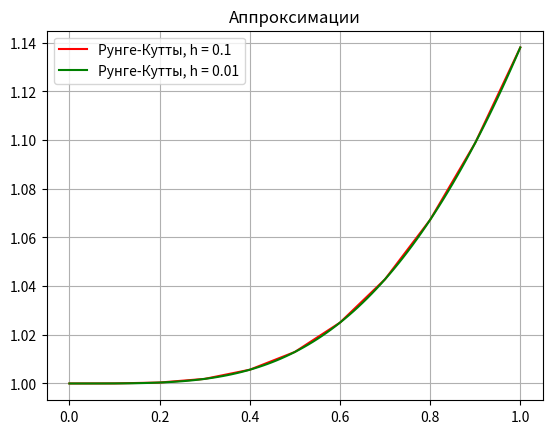

Write the Python code that produced this figure.
import numpy as np
from matplotlib import pyplot as plt

# ВАРИАНТ 2

func = lambda x, y: (-y*x+x*(x**2.0+1))/(x**2.0+1)


def plot(a, b, c_a, c_b, method):
    plt.grid(True)
    plt.plot(a[0], a[1], color = c_a, label = f"{method}, h = 0.1")
    plt.plot(b[0], b[1], color = c_b, label = f"{method}, h = 0.01")


class KuttaSolve:
    def __init__(self, x0, y0, boundaries):
        self.x0 = x0
        self.y0 = y0
        self.boundaries = boundaries


    def __call__(self, h, improved=True):
        X = [self.x0]
        Y = [self.y0]
        nodes = np.arange(self.boundaries[0], self.boundaries[1], h)
        for node in nodes:
            x = X[-1]
            y = Y[-1]

            K1 = h*func(x, y)
            K2 = h*func(x+h/2, y+K1/2)
            K3 = h*func(x+h/2, y+K2/2)
            K4 = h*func(x+h, y+K3)
            D_y = (K1+2*K2+2*K3+K4)/6
            y = y + D_y
            X.append(x+h)
            Y.append(y)
        return (X, Y)


if __name__ == '__main__':
    Kutta = KuttaSolve(0.0, 1.0, [1.0, 2.0])
    basic_h1 = Kutta(0.1)
    basic_h2 = Kutta(0.01)


    plot(basic_h1, basic_h2, "red", "green", "Рунге-Кутты")
    plt.title("Аппроксимации")
    plt.legend()
    plt.show()
